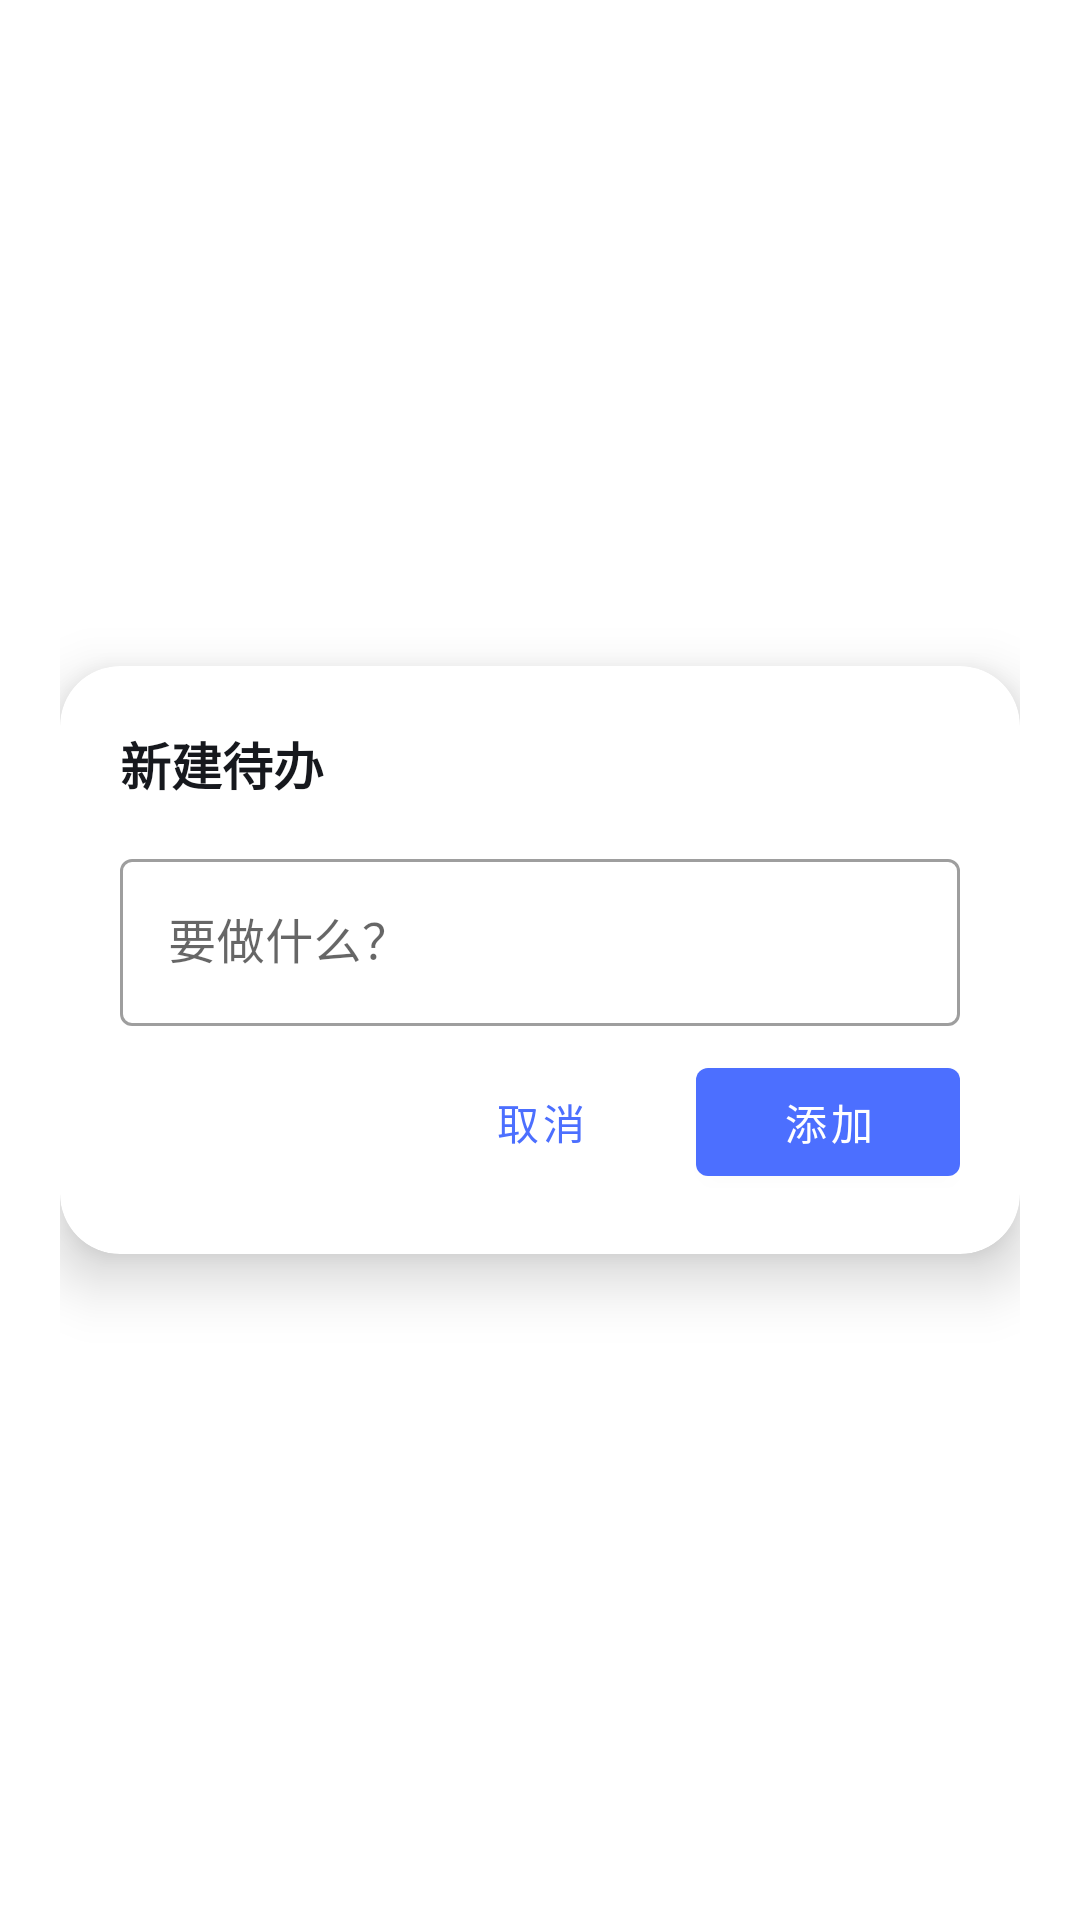

Write the Android layout XML for this screen, with the resource values it uses.
<!-- AndroidManifest.xml: activity theme Theme.TodoWidget.Dialog -->
<!-- res/layout/activity_quick_add.xml -->
<?xml version="1.0" encoding="utf-8"?>
<FrameLayout xmlns:android="http://schemas.android.com/apk/res/android"
    xmlns:app="http://schemas.android.com/apk/res-auto"
    android:layout_width="match_parent"
    android:layout_height="wrap_content"
    android:background="@android:color/transparent"
    android:padding="20dp">

    <com.google.android.material.card.MaterialCardView
        android:layout_width="match_parent"
        android:layout_height="wrap_content"
        android:layout_gravity="center"
        app:cardBackgroundColor="@color/card_bg"
        app:cardCornerRadius="20dp"
        app:cardElevation="12dp">

        <LinearLayout
            android:layout_width="match_parent"
            android:layout_height="wrap_content"
            android:orientation="vertical"
            android:padding="20dp">

            <TextView
                android:layout_width="wrap_content"
                android:layout_height="wrap_content"
                android:text="@string/quick_add_title"
                android:textColor="@color/text_primary"
                android:textSize="17sp"
                android:textStyle="bold" />

            <com.google.android.material.textfield.TextInputLayout
                android:id="@+id/input_layout"
                style="@style/Widget.MaterialComponents.TextInputLayout.OutlinedBox"
                android:layout_width="match_parent"
                android:layout_height="wrap_content"
                android:layout_marginTop="14dp"
                android:hint="@string/hint_new_todo">

                <com.google.android.material.textfield.TextInputEditText
                    android:id="@+id/input"
                    android:layout_width="match_parent"
                    android:layout_height="wrap_content"
                    android:imeOptions="actionDone"
                    android:inputType="textCapSentences"
                    android:maxLength="60"
                    android:maxLines="2" />
            </com.google.android.material.textfield.TextInputLayout>

            <LinearLayout
                android:layout_width="match_parent"
                android:layout_height="wrap_content"
                android:layout_marginTop="8dp"
                android:gravity="end"
                android:orientation="horizontal">

                <com.google.android.material.button.MaterialButton
                    android:id="@+id/btn_cancel"
                    style="@style/Widget.MaterialComponents.Button.TextButton"
                    android:layout_width="wrap_content"
                    android:layout_height="wrap_content"
                    android:text="@string/cancel" />

                <com.google.android.material.button.MaterialButton
                    android:id="@+id/btn_add"
                    android:layout_width="wrap_content"
                    android:layout_height="wrap_content"
                    android:layout_marginStart="8dp"
                    android:text="@string/add" />
            </LinearLayout>
        </LinearLayout>
    </com.google.android.material.card.MaterialCardView>

</FrameLayout>
<!-- resources referenced by this layout -->
<resources>
  <color name="card_bg">#FFFFFF</color>
  <color name="text_primary">#16181D</color>
  <string name="add">添加</string>
  <string name="cancel">取消</string>
  <string name="hint_new_todo">要做什么？</string>
  <string name="quick_add_title">新建待办</string>
  <style name="Theme.TodoWidget.Dialog" parent="Theme.MaterialComponents.DayNight.Dialog">
          <item name="colorPrimary">@color/accent</item>
          <item name="colorOnPrimary">@color/on_accent</item>
          <item name="colorSecondary">@color/accent</item>
          <item name="android:windowBackground">@android:color/transparent</item>
          <item name="android:windowIsFloating">true</item>
          <item name="android:windowNoTitle">true</item>
          <item name="android:backgroundDimEnabled">true</item>
          <item name="android:windowMinWidthMajor">92%</item>
          <item name="android:windowMinWidthMinor">92%</item>
      </style>
  <color name="accent">#4C6FFF</color>
  <color name="on_accent">#FFFFFF</color>
</resources>
